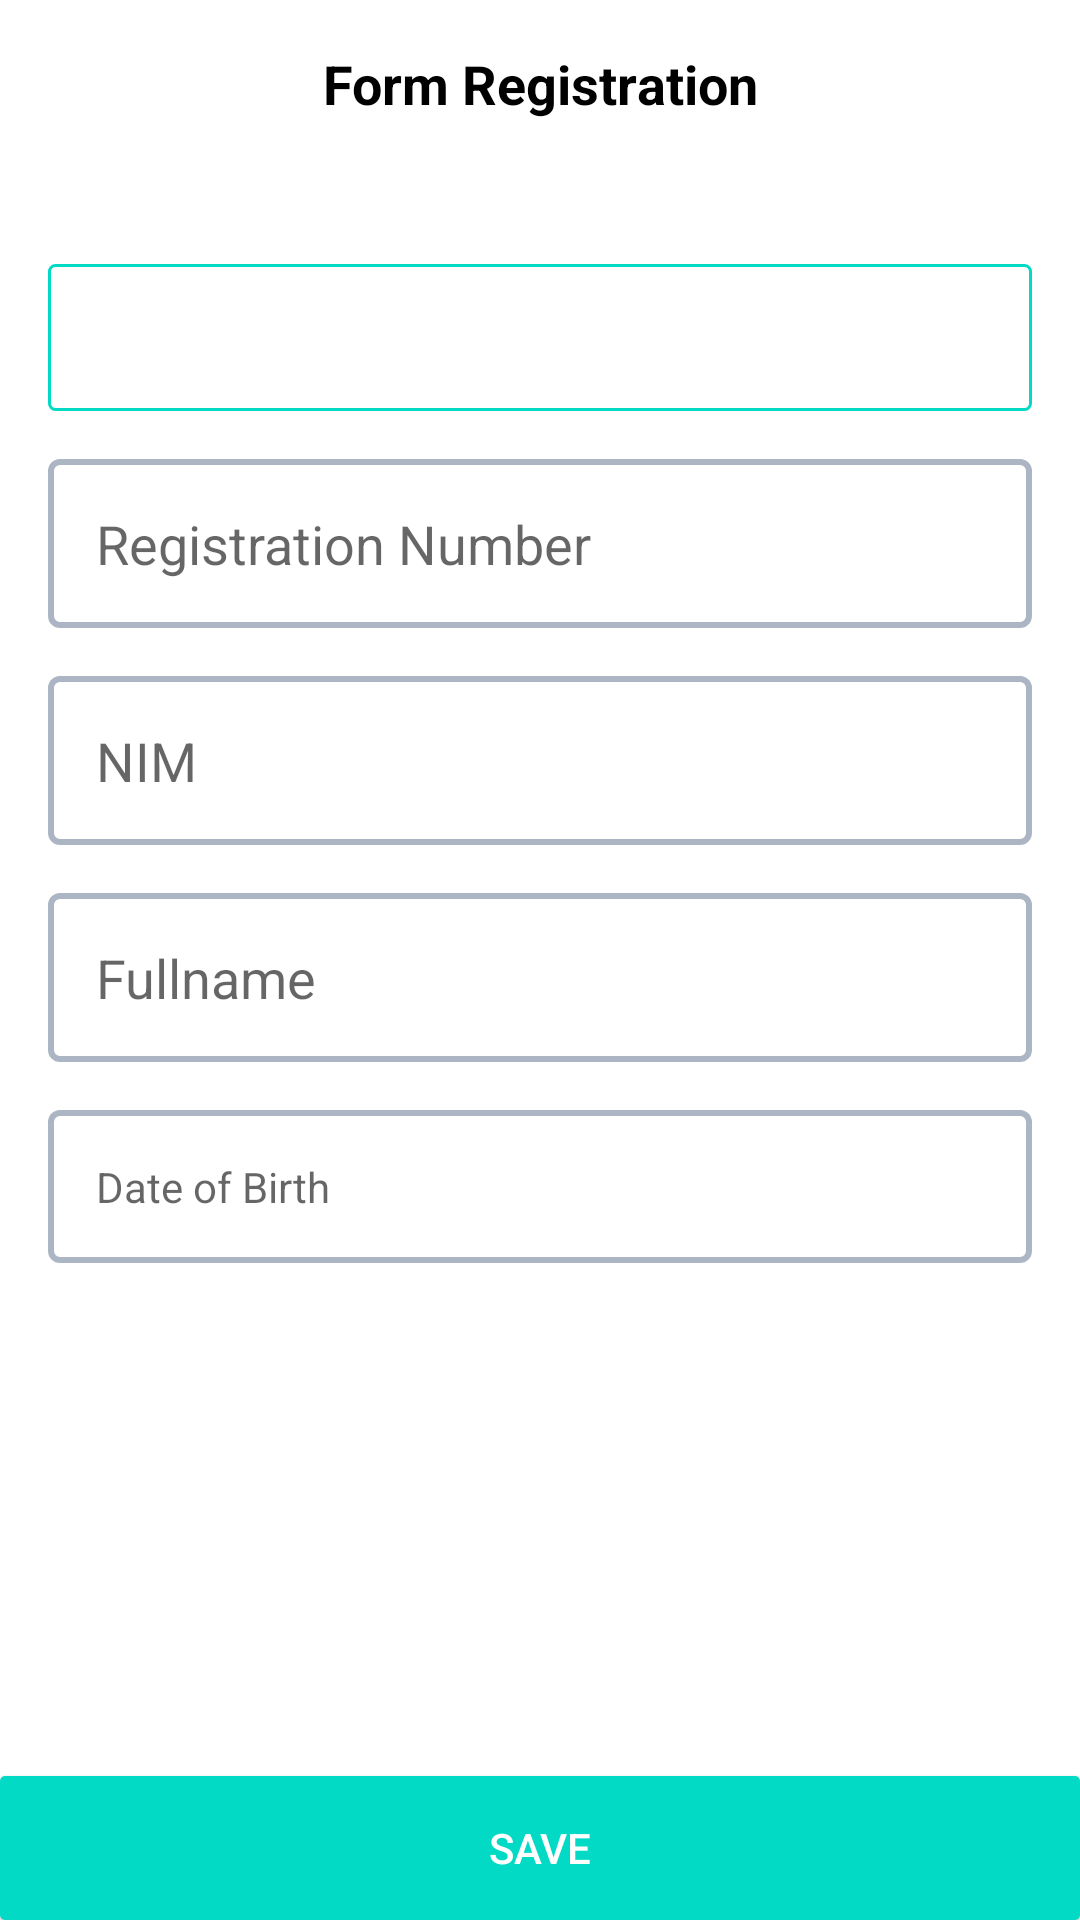

Layout XML and referenced resources for this Android screen:
<!-- AndroidManifest.xml: application theme AppTheme -->
<!-- res/layout/activity_student.xml -->
<?xml version="1.0" encoding="utf-8"?>
<RelativeLayout xmlns:android="http://schemas.android.com/apk/res/android"
                xmlns:app="http://schemas.android.com/apk/res-auto"
                android:layout_width="match_parent"
                android:background="@color/white"
                android:layout_height="match_parent">

    
    <androidx.appcompat.widget.Toolbar
            android:id="@+id/toolbar"
            android:layout_width="fill_parent"
            android:layout_height="?android:actionBarSize"
            android:background="@color/white"
            android:gravity="center"
            app:contentInsetEnd="@dimen/nol_dp"
            app:contentInsetLeft="@dimen/nol_dp"
            app:contentInsetRight="@dimen/nol_dp"
            app:contentInsetStart="@dimen/nol_dp">


        <LinearLayout
                android:layout_width="fill_parent"
                android:layout_height="fill_parent"
                android:gravity="center"
                android:orientation="horizontal"
                android:weightSum="1.0">


            <TextView
                    android:text="@string/text_input_data"
                    android:textColor="#000000"
                    android:id="@+id/txtToolbar"
                    android:layout_width="match_parent"
                    android:layout_height="wrap_content"
                    android:layout_gravity="left|center_vertical"
                    android:gravity="center"
                    android:textSize="18sp"
                    android:textStyle="bold" />

        </LinearLayout>

    </androidx.appcompat.widget.Toolbar>

    <ScrollView
            android:background="@color/white"
            android:layout_above="@id/btnPostData"
            android:layout_width="match_parent"
            android:layout_height="match_parent"
            android:layout_below="@id/toolbar">

        <LinearLayout
                android:layout_width="match_parent"
                android:layout_height="wrap_content"
                android:layout_margin="@dimen/padding_16dp"
                android:orientation="vertical">


            
            
            
            
            

            <Spinner
                    android:layout_marginTop="@dimen/padding_16dp"
                    android:background="@drawable/shape_et"
                    android:id="@+id/spinner_programs"
                    android:layout_height="49dp"
                    android:layout_marginBottom="@dimen/padding_16dp"
                    android:layout_width="match_parent" />

            <EditText
                    android:id="@+id/no_reg"
                    android:layout_width="match_parent"
                    android:layout_height="wrap_content"
                    android:layout_marginBottom="@dimen/padding_16dp"
                    android:background="@drawable/shape_et_post_card"
                    android:hint="@string/no_reg"
                    android:imeOptions="actionNext"
                    android:inputType="text"
                    android:maxLines="1"
                    android:padding="@dimen/padding_16dp"
                    android:textColor="@color/colorAccent" />

            <EditText
                    android:id="@+id/nim"
                    android:layout_width="match_parent"
                    android:layout_height="wrap_content"
                    android:layout_marginBottom="@dimen/padding_16dp"
                    android:background="@drawable/shape_et_post_card"
                    android:hint="@string/nim"
                    android:imeOptions="actionNext"
                    android:inputType="number"
                    android:maxLines="1"
                    android:padding="@dimen/padding_16dp"
                    android:textColor="@color/colorAccent" />

            <EditText
                    android:id="@+id/fullname"
                    android:layout_width="match_parent"
                    android:layout_height="wrap_content"
                    android:layout_marginBottom="@dimen/padding_16dp"
                    android:background="@drawable/shape_et_post_card"
                    android:hint="@string/fullname"
                    android:maxLines="1"
                    android:padding="@dimen/padding_16dp"
                    android:textColor="@color/colorAccent" />

            <TextView
                    android:id="@+id/dob"
                    android:layout_width="match_parent"
                    android:layout_height="wrap_content"
                    android:layout_marginBottom="@dimen/padding_16dp"
                    android:background="@drawable/shape_et_post_card"
                    android:hint="@string/dob"
                    android:padding="@dimen/padding_16dp"
                    android:textColor="@color/colorAccent" />




        </LinearLayout>
    </ScrollView>


    <Button
            android:id="@+id/btnPostData"
            android:layout_width="match_parent"
            android:layout_height="wrap_content"
            android:layout_alignParentBottom="true"
            android:background="@drawable/shape_btn_post_card"
            android:foreground="?android:selectableItemBackground"
            android:text="@string/save"
            android:textColor="@color/white" />
</RelativeLayout>
<!-- resources referenced by this layout -->
<resources>
  <dimen name="nol_dp">0dp</dimen>
  <dimen name="padding_16dp">16dp</dimen>
  <!-- drawable shape_btn_post_card (drawable) -->
  <?xml version="1.0" encoding="utf-8"?>
  <shape xmlns:android="http://schemas.android.com/apk/res/android"
      android:shape="rectangle" android:padding="10dp">
      
      <solid android:color="@color/colorAccent"/>
      <corners android:radius="1.5dp"/>
  </shape>
  <!-- drawable shape_et (drawable) -->
  <shape xmlns:android="http://schemas.android.com/apk/res/android">
      <solid android:color="@color/white"/>
      <stroke android:width="1dp" android:color="@color/colorAccent" />
      <corners android:radius="2dp"/>
      <padding android:left="0dp" android:top="0dp" android:right="0dp" android:bottom="0dp" />
  </shape>
  <!-- drawable shape_et_post_card (drawable) -->
  <?xml version="1.0" encoding="utf-8"?>
  <shape xmlns:android="http://schemas.android.com/apk/res/android">
      <stroke android:width="2dp" android:color="#ABB5C4"  />
      <solid android:color="#FFFFFF" />
      <corners android:radius="3dp" />
      <padding android:left="2dp" android:top="2dp" android:right="2dp" android:bottom="2dp" />
  </shape>
  <string name="dob">Date of Birth</string>
  <string name="fullname">Fullname</string>
  <string name="nim">NIM</string>
  <string name="no_reg">Registration Number</string>
  <string name="save">Save</string>
  <string name="text_input_data">Form Registration</string>
  <style name="AppTheme" parent="Theme.AppCompat.Light.NoActionBar">
          
          <item name="colorPrimary">@color/colorPrimary</item>
          <item name="colorPrimaryDark">@color/colorPrimaryDark</item>
          <item name="colorAccent">@color/colorAccent</item>
      </style>
  <!-- not gathered from this repository: default colours our renderer supplied (Android Studio template values) -->
  <color name="white">#FFFFFFFF</color>
  <color name="colorPrimary">#FF6200EE</color>
  <color name="colorPrimaryDark">#FF3700B3</color>
  <color name="colorAccent">#FF03DAC5</color>
</resources>
